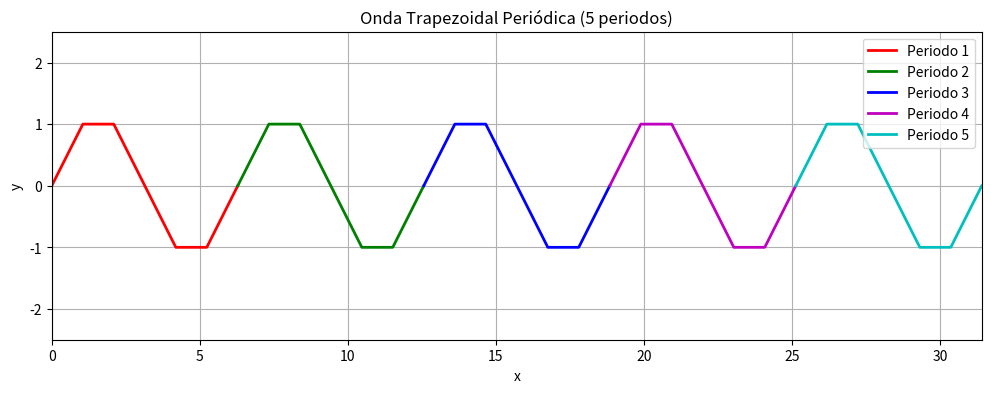

The script that saved this image:
import numpy as np
import matplotlib.pyplot as plt

# Parámetros
v = 1.0
t = 0  # Solo una onda en un instante de tiempo
h = 1
x_resolution = 0.01
num_periodos = 5
x_vals = np.arange(0, num_periodos * 2 * np.pi, x_resolution)

# Segmentos del ciclo
segment_length = (2 * np.pi) / 6

# Crear figura
plt.figure(figsize=(12, 4))
plt.title("Onda Trapezoidal Periódica (5 periodos)")
plt.xlabel("x")
plt.ylabel("y")
plt.grid(True)

# Colores para cada periodo
colores = ['r', 'g', 'b', 'm', 'c']

# Construcción de la onda para un solo instante t
for i in range(num_periodos):
    px = []
    py = []
    for ix in np.arange(0, 2 * np.pi, x_resolution):
        x = ix + i * 2 * np.pi
        ciclo = ix

        if 0 <= ciclo < segment_length:
            y = (3 * h / np.pi) * ciclo
        elif segment_length <= ciclo < 2 * segment_length:
            y = h
        elif 2 * segment_length <= ciclo < 3 * segment_length:
            y = - (3 * h / np.pi) * (ciclo - 2 * segment_length) + h
        elif 3 * segment_length <= ciclo < 4 * segment_length:
            y = - (3 * h / np.pi) * (ciclo - 3 * segment_length)
        elif 4 * segment_length <= ciclo < 5 * segment_length:
            y = -h
        elif 5 * segment_length <= ciclo < 2 * np.pi:
            y = (3 * h / np.pi) * (ciclo - 5 * segment_length) - h
        else:
            y = np.nan

        px.append(x)
        py.append(y)

    plt.plot(px, py, color=colores[i % len(colores)], linewidth=2, label=f"Periodo {i+1}")

plt.ylim([-2.5, 2.5])
plt.xlim([0, num_periodos * 2 * np.pi])
plt.legend()
plt.show()
